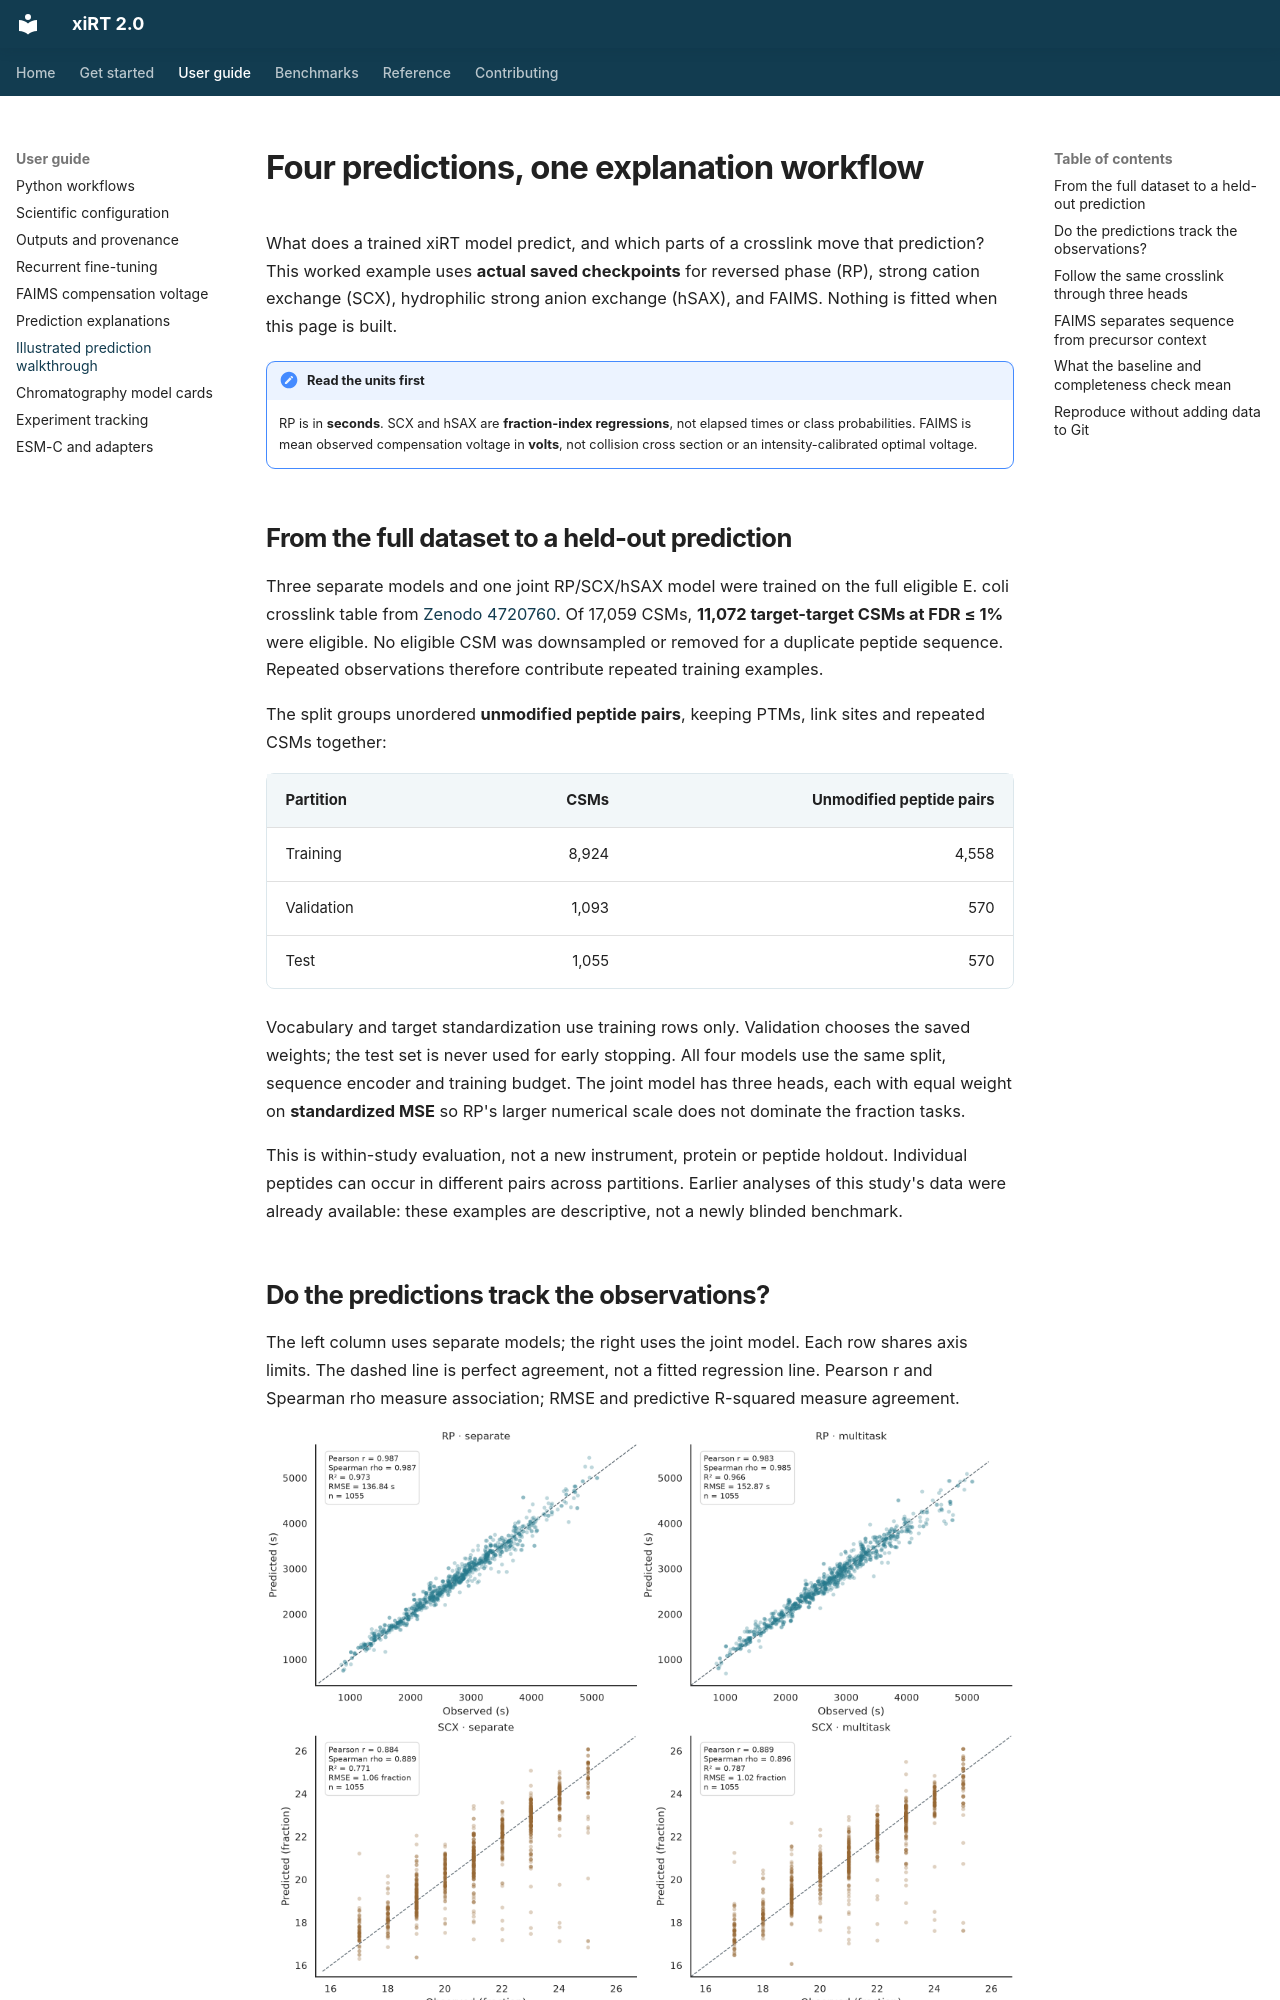

repository: gieses/xiRT · page: prediction-gallery/index.html · generator: mkdocs

# Four predictions, one explanation workflow

What does a trained xiRT model predict, and which parts of a crosslink move that
prediction? This worked example uses **actual saved checkpoints** for reversed
phase (RP), strong cation exchange (SCX), hydrophilic strong anion exchange
(hSAX), and FAIMS. Nothing is fitted when this page is built.

!!! note "Read the units first"
    RP is in **seconds**. SCX and hSAX are **fraction-index regressions**, not
    elapsed times or class probabilities. FAIMS is mean observed compensation
    voltage in **volts**, not collision cross section or an intensity-calibrated
    optimal voltage.

## From the full dataset to a held-out prediction

Three separate models and one joint RP/SCX/hSAX model were trained on the full
eligible E. coli crosslink table from
[Zenodo 4720760](https://zenodo.org/records/4720760).
Of 17,059 CSMs, **11,072 target-target CSMs at FDR ≤ 1%** were eligible.
No eligible CSM was downsampled or removed for a duplicate peptide sequence.
Repeated observations therefore contribute repeated training examples.

The split groups unordered **unmodified peptide pairs**, keeping PTMs, link
sites and repeated CSMs together:

| Partition | CSMs | Unmodified peptide pairs |
| --- | ---: | ---: |
| Training | 8,924 | 4,558 |
| Validation | 1,093 | 570 |
| Test | 1,055 | 570 |

Vocabulary and target standardization use training rows only. Validation chooses
the saved weights; the test set is never used for early stopping. All four
models use the same split, sequence encoder and training budget. The joint
model has three heads, each with equal weight on **standardized MSE** so RP's
larger numerical scale does not dominate the fraction tasks.

This is within-study evaluation, not a new instrument, protein or peptide holdout.
Individual peptides can occur in different pairs across partitions. Earlier
analyses of this study's data were already available: these examples are
descriptive, not a newly blinded benchmark.
